Run: headless pygame with SDL's dummy video driver; simulated clock (each Clock.tick advances the game by its frame time, no real sleeping); random seed 0; keys injected as events and as key.get_pressed() state; no mouse input.
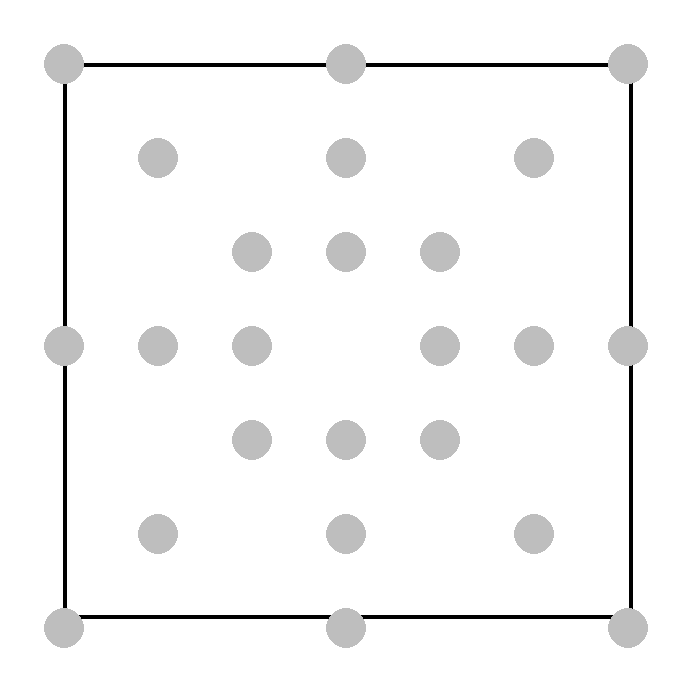
Frame 1 of 4 · flips 1–60 · no input
Frame 2 of 4 · flips 61–180 · tapped SPACE, RETURN · held RIGHT (→), D · screen unchanged from frame 1, image omitted
Frame 3 of 4 · flips 181–300 · held DOWN (↓), S · screen unchanged from frame 2, image omitted
Frame 4 of 4 · flips 301–420 · held LEFT (←), A, UP (↑), W · screen unchanged from frame 3, image omitted

The pygame program that drew these frames:

import pygame


# Initialize Pygame
pygame.init()

# Define board attributes
board_size = (680, 680) # size of the board
slot_size = 60 # size of each slot
rows = 7 # number of rows
cols = 7 # number of columns
gap = 34 # gap between each slot

# Define colors
RED = (255, 0, 0)
BLUE = (0, 0, 255)
BLACK = (0, 0, 0)
WHITE = (255, 255, 255)

# Initialize the screen
screen = pygame.display.set_mode(board_size)
pygame.display.set_caption("Morabaraba Board")

# Set up a clock for the game loop
clock = pygame.time.Clock()

board_list = [(0, 0), (0, 3), (0, 6), (1, 1), (1, 3), (1, 5), (2, 2),
              (2, 3), (2, 4), (3, 0), (3, 1), (3, 2), (3, 4), (3, 5),
              (3, 6), (4, 2), (4, 3), (4, 4), (5, 1), (5, 3), (5, 5),
              (6, 0), (6, 3), (6, 6)]

# Draw the board
def draw_board():
    screen.fill(WHITE) # fill the screen with white
    # for r in range(rows):
    #     for c in range(cols):


    # pygame.draw.rect(screen, "darkGreen",(0, 0, 680,680 ))
    
    # rect1
    pygame.draw.line(screen, 'Black', (64, 64), (680 - 64, 64), 4)
    pygame.draw.line(screen, 'Black', (64, 64), (64, 680 - 64), 4)

    pygame.draw.line(screen, 'Black', (680 - 50, 64), (680 - 50,680 - 64), 4)
    pygame.draw.line(screen, 'Black', (64, 680 - 64), (680 - 50,680 - 64), 4)

    # pygame.draw.line(screen, 'Black', (64, 64), (680 - 64, 64), 4)
    # pygame.draw.line(screen, 'Black', (64, 64), (680 - 64, 64), 4)
    # pygame.draw.line(screen, 'Black', (64, 64), (680 - 64, 64), 4)
    # pygame.draw.line(screen, 'Black', (64, 64), (680 - 64, 64), 4)
    # pygame.draw.line(screen, 'Black', (64, 64), (680 - 64, 64), 4)
    # pygame.draw.line(screen, 'Black', (64, 64), (680 - 64, 64), 4)
    # pygame.draw.line(screen, 'Black', (64, 64), (680 - 64, 64), 4)
    # pygame.draw.line(screen, 'Black', (64, 64), (680 - 64, 64), 4)
    # pygame.draw.line(screen, 'Black', (64, 64), (680 - 64, 64), 4)
    # pygame.draw.line(screen, 'Black', (64, 64), (680 - 64, 64), 4)
    for (r,c) in board_list:
            
        x = c * slot_size + gap * (c + 1)
        y = r * slot_size + gap * (r + 1)
        # if r != 4 or c != 4:
        pygame.draw.circle(screen, "Gray", (x+30, y+30), 20)

# Draw the beads
def draw_beads(red_beads, blue_beads):
    for r in range(rows):
        for c in range(cols):
            x = c * slot_size + gap * (c + 1)
            y = r * slot_size + gap * (r + 1)
            # if (r, c) in red_beads:
            #     pygame.draw.circle(screen, RED, (x+slot_size//2, y+slot_size//2), slot_size//3)
            # elif (r, c) in blue_beads:
            #     pygame.draw.circle(screen, BLUE, (x+slot_size//2, y+slot_size//2), slot_size//3)

# Create the initial bead positions
red_beads = {(0, 0), (0, 3), (0, 5), (3, 0), (3, 3), (3, 5)}
blue_beads = {(1, 1), (1, 2), (1, 4), (2, 1), (2, 2), (2, 4)}

# Main game loop
run = True
while run:
    # Process events
    for event in pygame.event.get():
        if event.type == pygame.QUIT:
            run = False

    # Draw the board
    draw_board()

    # Draw the beads
    draw_beads(red_beads, blue_beads)

    # Update the screen
    pygame.display.update()

    # Set a tick rate to the loop (60 FPS)
    clock.tick(60)

# Quit Pygame
pygame.quit()
